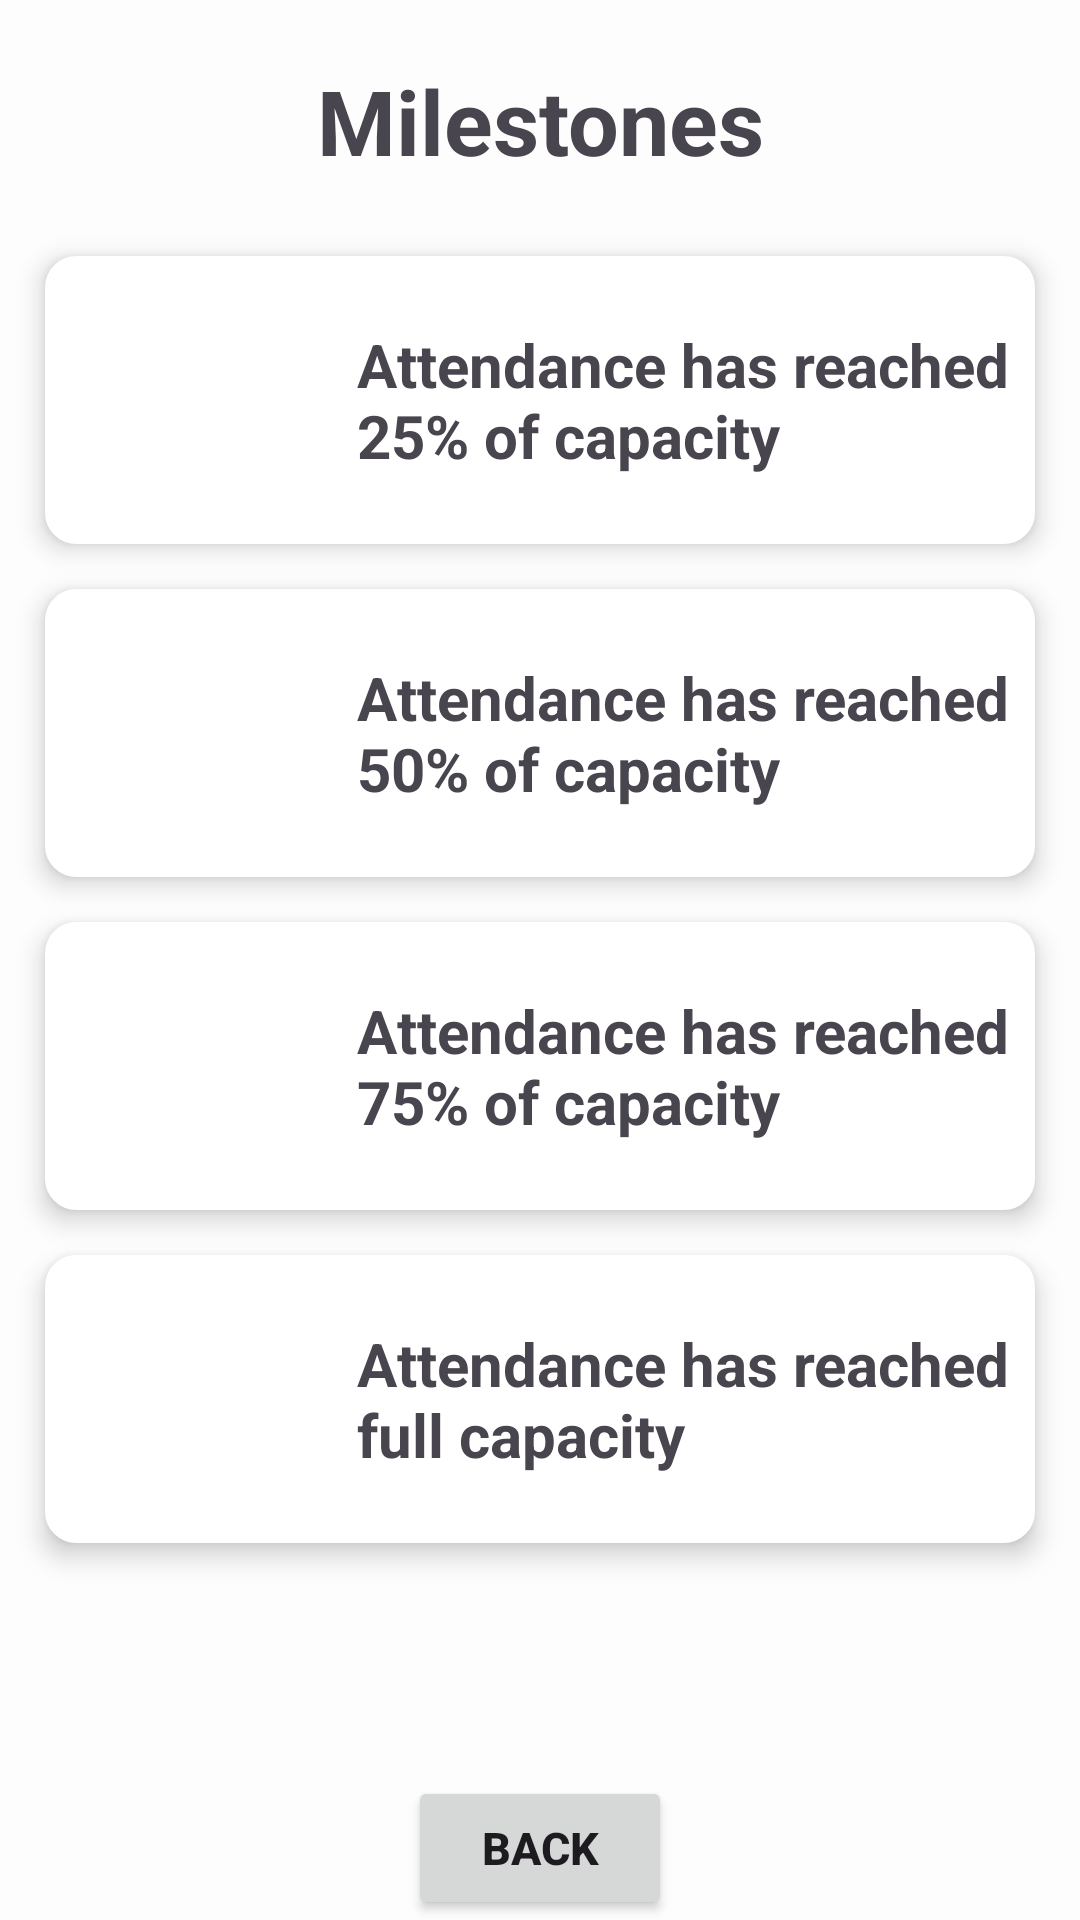

Here is an Android app screen rendered from its layout file. Give the layout XML and the strings, colors and styles it references.
<!-- AndroidManifest.xml: application theme Theme.SeQR -->
<!-- res/layout/fragment_event_milestone.xml -->
<?xml version="1.0" encoding="utf-8"?>
<androidx.constraintlayout.widget.ConstraintLayout xmlns:android="http://schemas.android.com/apk/res/android"
    xmlns:tools="http://schemas.android.com/tools"
    android:layout_width="match_parent"
    android:layout_height="match_parent"
    xmlns:app="http://schemas.android.com/apk/res-auto"
    tools:context=".events.EventMilestoneFragment">

    <Button
        android:id="@+id/eventMilestoneBackButton"
        android:layout_width="wrap_content"
        android:layout_height="wrap_content"
        android:text="@string/back"
        android:textSize="15sp"
        android:textStyle="bold"
        app:layout_constraintBottom_toBottomOf="parent"
        app:layout_constraintEnd_toEndOf="parent"
        app:layout_constraintStart_toStartOf="parent" />

    <TextView
        android:id="@+id/eventMilestoneText"
        android:layout_width="wrap_content"
        android:layout_height="wrap_content"
        android:layout_margin="20dp"
        android:paddingBottom="10dp"
        android:text="Milestones"
        android:textSize="30sp"
        android:textStyle="bold"
        app:layout_constraintEnd_toEndOf="parent"
        app:layout_constraintStart_toStartOf="parent"
        app:layout_constraintTop_toTopOf="parent"
        app:layout_constraintVertical_bias="0.0" />

    <ScrollView
        android:layout_width="match_parent"
        android:layout_height="0dp"
        app:layout_constraintTop_toBottomOf="@+id/eventMilestoneText"
        app:layout_constraintBottom_toTopOf="@+id/eventMilestoneBackButton">

        <androidx.constraintlayout.widget.ConstraintLayout
            android:layout_width="match_parent"
            android:layout_height="wrap_content"
            android:orientation="vertical">

            <RelativeLayout
                android:id="@+id/milestone1"
                android:layout_width="match_parent"
                android:layout_height="wrap_content"
                android:layout_margin="15dp"
                android:orientation="horizontal"
                android:background="@drawable/edit_text_rounded_corner"
                android:elevation="5dp"
                app:layout_constraintTop_toTopOf="parent"
                app:layout_constraintStart_toStartOf="parent"
                app:layout_constraintEnd_toEndOf="parent">

                <ImageView
                    android:id="@+id/milestoneImageView1"
                    android:layout_width="96dp"
                    android:layout_height="96dp"
                    android:layout_marginEnd="8dp" />

                <TextView
                    android:id="@+id/milestoneTextView1"
                    android:layout_width="wrap_content"
                    android:layout_height="wrap_content"
                    android:layout_centerVertical="true"
                    android:text="Attendance has reached 25% of capacity"
                    android:textSize="20sp"
                    android:textStyle="bold"
                    android:layout_toEndOf="@id/milestoneImageView1"/>
            </RelativeLayout>
            <RelativeLayout
                android:id="@+id/milestone2"
                android:layout_width="match_parent"
                android:layout_height="wrap_content"
                android:layout_margin="15dp"
                android:orientation="horizontal"
                android:background="@drawable/edit_text_rounded_corner"
                android:elevation="5dp"
                app:layout_constraintTop_toBottomOf="@+id/milestone1"
                app:layout_constraintStart_toStartOf="parent"
                app:layout_constraintEnd_toEndOf="parent">

                <ImageView
                    android:id="@+id/milestoneImageView2"
                    android:layout_width="96dp"
                    android:layout_height="96dp"
                    android:layout_marginEnd="8dp" />

                <TextView
                    android:id="@+id/milestoneTextView2"
                    android:layout_width="wrap_content"
                    android:layout_height="wrap_content"
                    android:layout_centerVertical="true"
                    android:text="Attendance has reached 50% of capacity"
                    android:textSize="20sp"
                    android:textStyle="bold"
                    android:layout_toEndOf="@id/milestoneImageView2"/>
            </RelativeLayout>
            <RelativeLayout
                android:id="@+id/milestone3"
                android:layout_width="match_parent"
                android:layout_height="wrap_content"
                android:layout_margin="15dp"
                android:orientation="horizontal"
                android:background="@drawable/edit_text_rounded_corner"
                android:elevation="5dp"
                app:layout_constraintTop_toBottomOf="@+id/milestone2"
                app:layout_constraintStart_toStartOf="parent"
                app:layout_constraintEnd_toEndOf="parent">

                <ImageView
                    android:id="@+id/milestoneImageView3"
                    android:layout_width="96dp"
                    android:layout_height="96dp"
                    android:layout_marginEnd="8dp" />

                <TextView
                    android:id="@+id/milestoneTextView3"
                    android:layout_width="wrap_content"
                    android:layout_height="wrap_content"
                    android:layout_centerVertical="true"
                    android:text="Attendance has reached 75% of capacity"
                    android:textSize="20sp"
                    android:textStyle="bold"
                    android:layout_toEndOf="@id/milestoneImageView3"/>
            </RelativeLayout>
            <RelativeLayout
                android:id="@+id/milestone4"
                android:layout_width="match_parent"
                android:layout_height="wrap_content"
                android:layout_margin="15dp"
                android:orientation="horizontal"
                android:background="@drawable/edit_text_rounded_corner"
                android:elevation="5dp"
                app:layout_constraintTop_toBottomOf="@+id/milestone3"
                app:layout_constraintBottom_toBottomOf="parent"
                app:layout_constraintStart_toStartOf="parent"
                app:layout_constraintEnd_toEndOf="parent">

                <ImageView
                    android:id="@+id/milestoneImageView4"
                    android:layout_width="96dp"
                    android:layout_height="96dp"
                    android:layout_marginEnd="8dp" />

                <TextView
                    android:id="@+id/milestoneTextView4"
                    android:layout_width="wrap_content"
                    android:layout_height="wrap_content"
                    android:layout_centerVertical="true"
                    android:text="Attendance has reached full capacity"
                    android:textSize="20sp"
                    android:textStyle="bold"
                    android:layout_toEndOf="@id/milestoneImageView4"/>
            </RelativeLayout>



        </androidx.constraintlayout.widget.ConstraintLayout>
    </ScrollView>

</androidx.constraintlayout.widget.ConstraintLayout>
<!-- resources referenced by this layout -->
<resources>
  <!-- drawable edit_text_rounded_corner (drawable) -->
  <?xml version="1.0" encoding="utf-8"?>
  <shape xmlns:android="http://schemas.android.com/apk/res/android"
      android:shape="rectangle" >
  
      <stroke
          android:width="1dp"
          android:color="@color/white"/>
      <corners
          android:radius="10dp" />
      <solid
          android:color="@color/white" />
  
  </shape>
  <string name="back">Back</string>
  <style name="Theme.SeQR" parent="Theme.Material3.DayNight.NoActionBar">
          
          <item name="colorPrimary">@color/theme_primary</item>
          <item name="colorPrimaryVariant">@color/theme_primary</item>
          <item name="colorOnPrimary">@color/white</item>
          
          <item name="colorSecondary">@color/theme_secondary</item>
          <item name="colorSecondaryVariant">@color/theme_secondary</item>
          <item name="colorOnSecondary">@color/black</item>
          
          <item name="android:statusBarColor">@color/theme_primary</item>
          
          <item name="android:windowBackground">@color/off_white</item>
      </style>
  <color name="white">#FFFFFFFF</color>
  <color name="theme_primary">#367588</color>
  <color name="theme_secondary">#FFE74C</color>
  <color name="black">#FF000000</color>
  <color name="off_white">#FDFDFD</color>
</resources>
